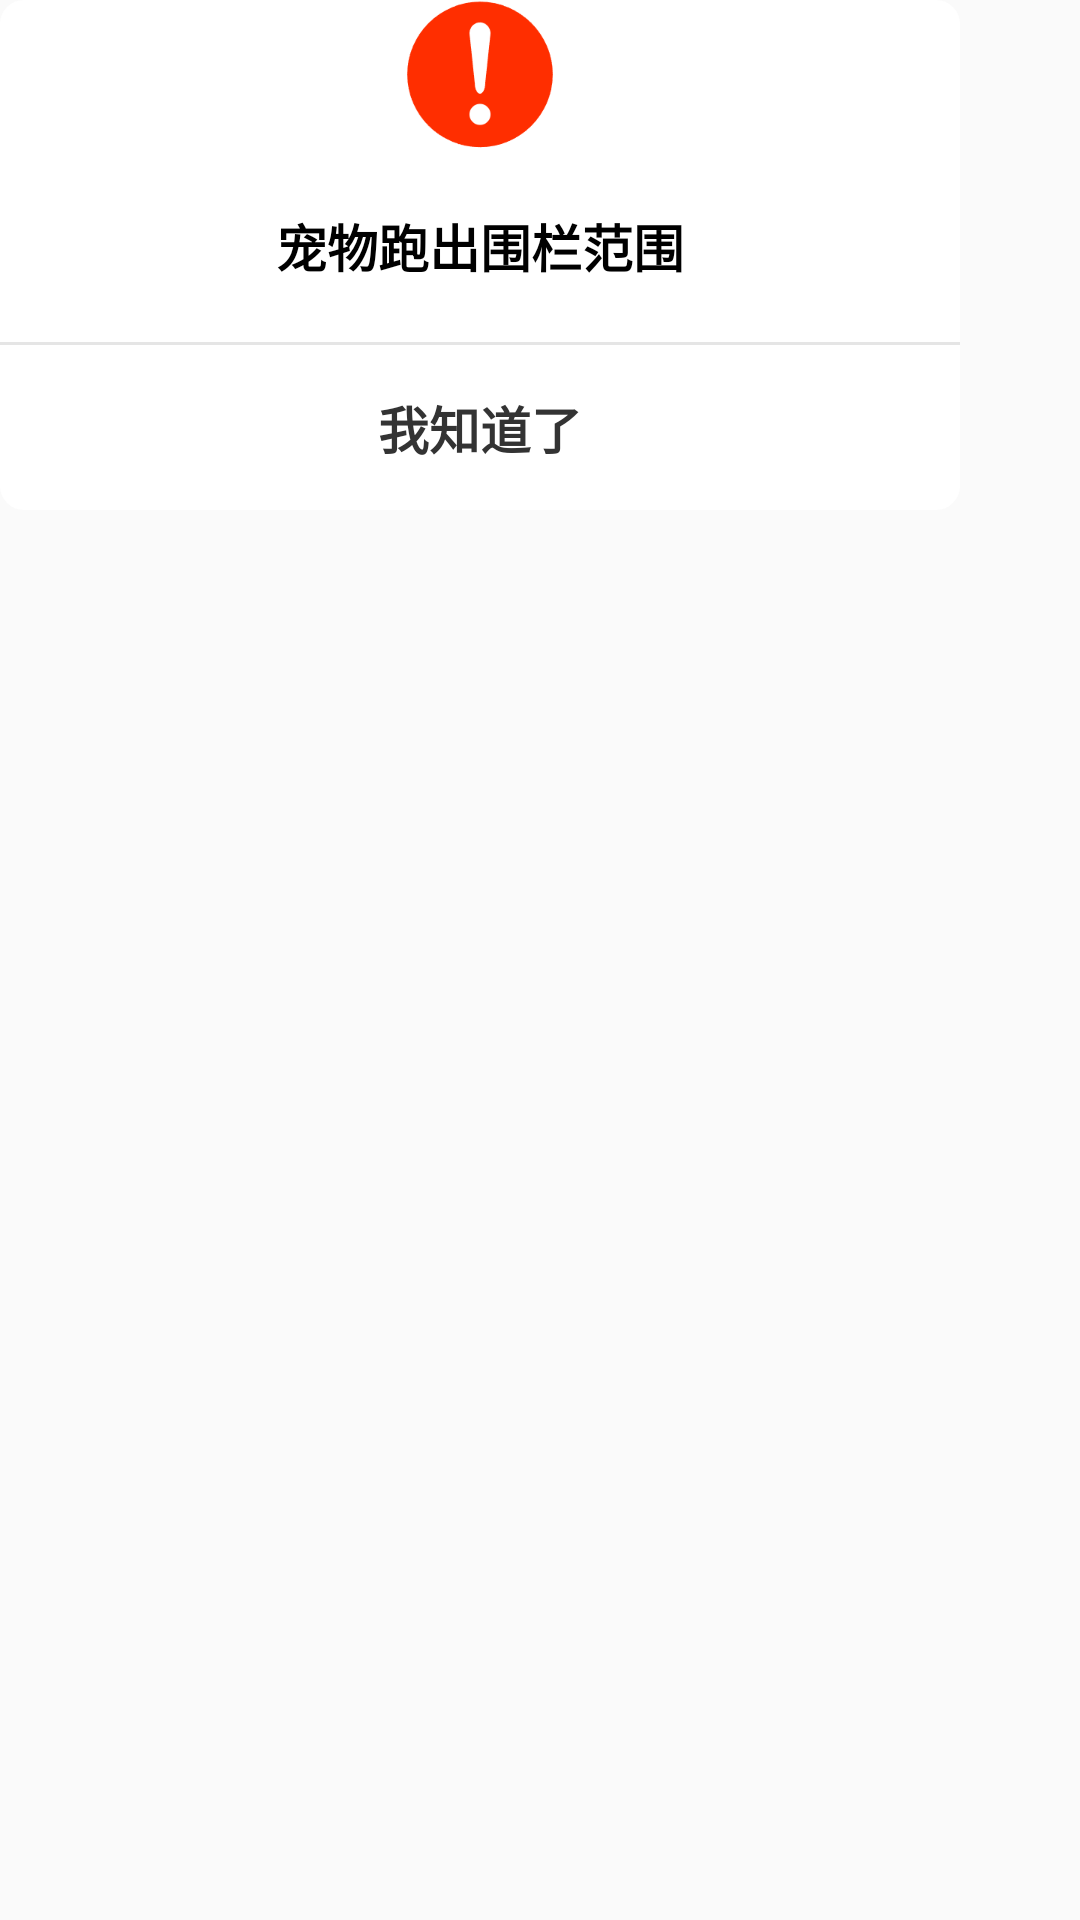

The Android layout XML behind this screen, and the referenced resources:
<!-- AndroidManifest.xml: application theme BaseTheme -->
<!-- res/layout/dialog_remind.xml -->
<?xml version="1.0" encoding="utf-8"?>
<androidx.constraintlayout.widget.ConstraintLayout xmlns:android="http://schemas.android.com/apk/res/android"
    xmlns:app="http://schemas.android.com/apk/res-auto"
    android:layout_width="320dp"
    android:layout_height="170dp">

    <LinearLayout
        android:layout_width="320dp"
        android:layout_height="170dp"
        android:background="@drawable/bg_white_corner_8dp"
        android:orientation="vertical"
        app:layout_constraintStart_toStartOf="parent"
        app:layout_constraintTop_toTopOf="parent">

        <ImageView
            android:layout_width="50dp"
            android:layout_height="50dp"
            android:background="@drawable/remind"
            android:layout_gravity="center" />

        <TextView
            android:id="@+id/tv_title"
            android:layout_width="match_parent"
            android:layout_height="64dp"
            android:gravity="center"
            android:textColor="#000000"
            android:textSize="17sp"
            android:textStyle="bold"
            android:text="宠物跑出围栏范围"/>
        <View
            android:id="@+id/line_1"
            android:layout_width="match_parent"
            android:layout_height="1dp"
            android:background="#1A000000"/>

        <TextView
            android:id="@+id/tv_sure"
            android:layout_width="match_parent"
            android:layout_height="55dp"
            android:gravity="center"
            android:textSize="17sp"
            android:textStyle="bold"
            android:textColor="#333333"
            android:text="我知道了"/>

    </LinearLayout>

</androidx.constraintlayout.widget.ConstraintLayout>
<!-- resources referenced by this layout -->
<resources>
  <!-- drawable bg_white_corner_8dp (drawable) -->
  <?xml version="1.0" encoding="utf-8"?>
  <shape android:shape="rectangle" xmlns:android="http://schemas.android.com/apk/res/android">
      <solid android:color="#ffffffff" />
      <corners android:radius="8dp" />
  </shape>
  <!-- drawable remind: png bitmap (drawable-nodpi, 4426 bytes) -->
  <style name="BaseTheme" parent="Theme.AppCompat.Light.NoActionBar">
          
          <item name="windowActionBar">false</item>
          <item name="windowNoTitle">true</item>
          <item name="android:statusBarColor">@android:color/transparent</item>
      </style>
</resources>
